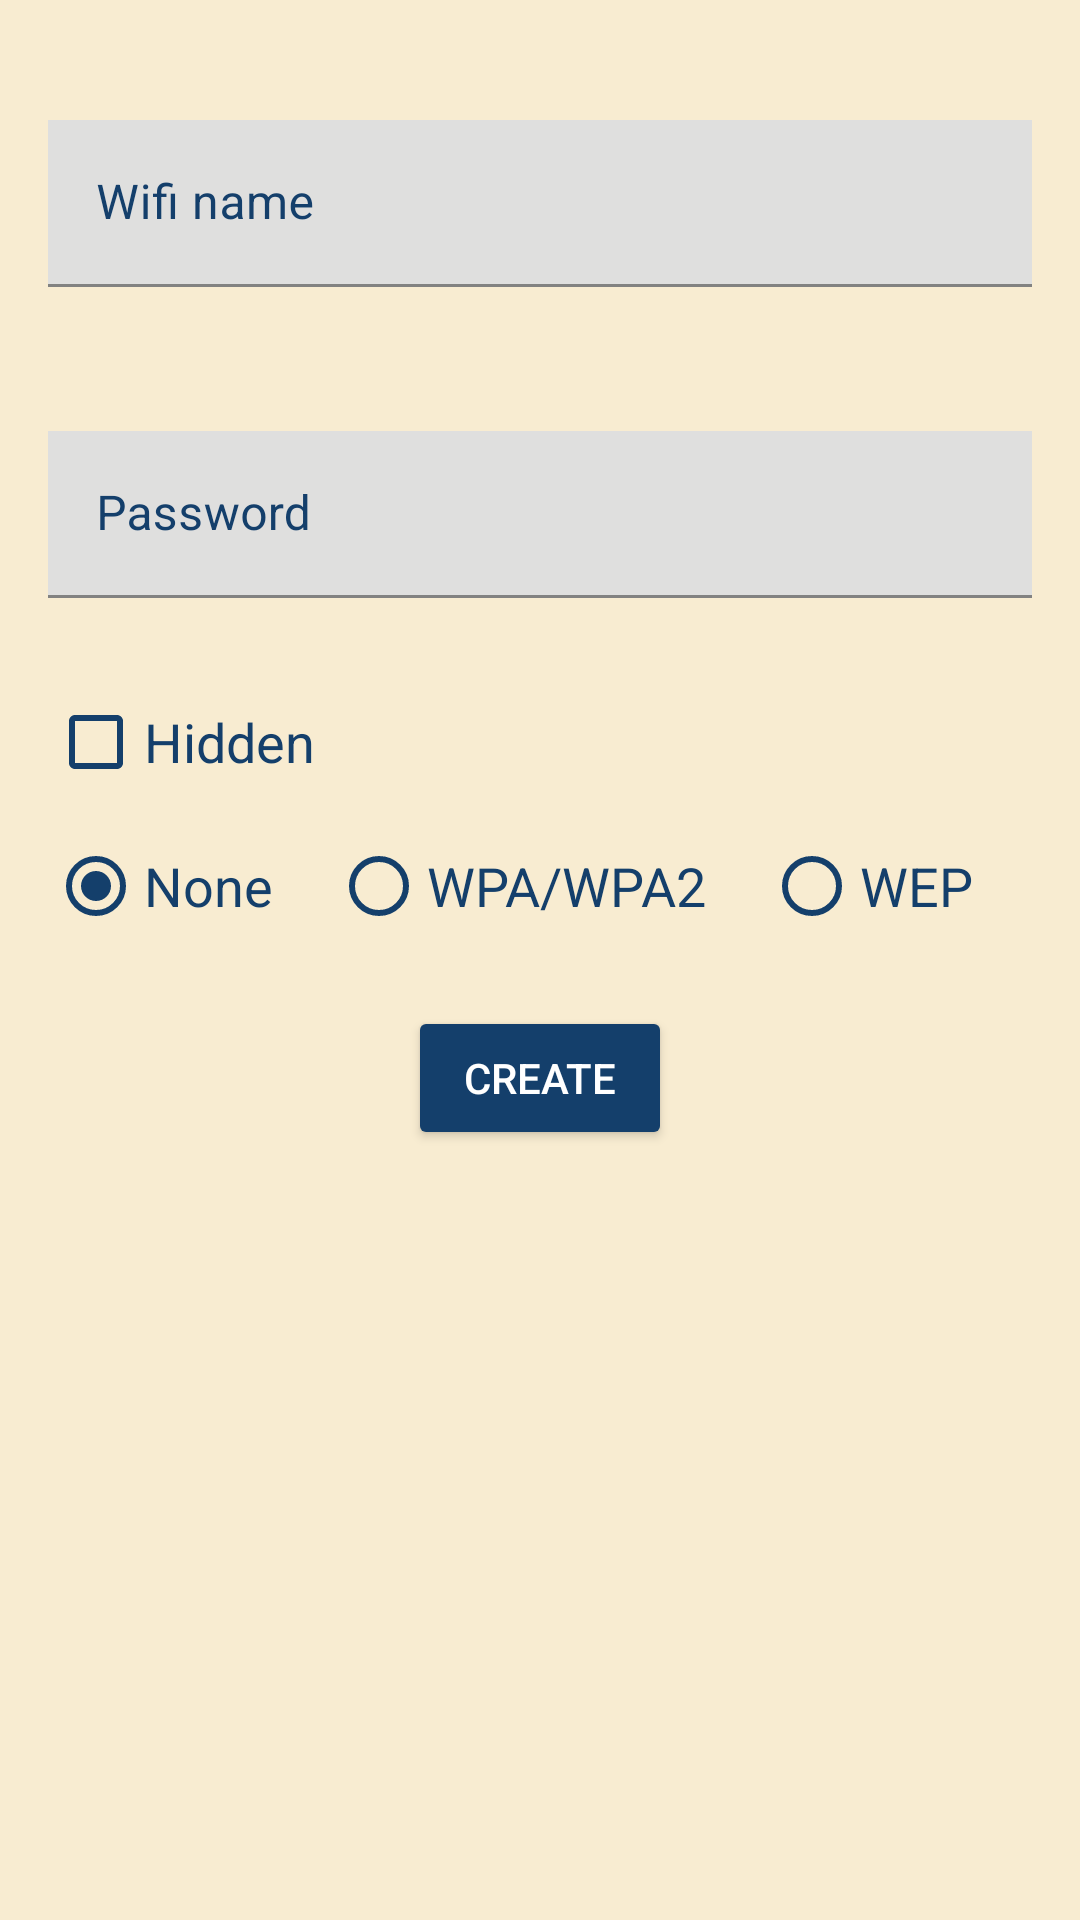

The Android layout XML behind this screen, and the referenced resources:
<!-- AndroidManifest.xml: application theme Theme.QRCode -->
<!-- res/layout/fragment_wifi_studio.xml -->
<?xml version="1.0" encoding="utf-8"?>
<layout xmlns:android="http://schemas.android.com/apk/res/android"
    xmlns:tools="http://schemas.android.com/tools">

    <data>

    </data>

    <LinearLayout
        style="@style/linear_layout_background_style"
        tools:context=".view.studio.EmailStudioFragment">

        <com.google.android.material.textfield.TextInputLayout
            style="@style/text_input_layout_style"
            android:hint="@string/wifi_name">

            <com.google.android.material.textfield.TextInputEditText
                android:id="@+id/wifi_studio_name_et"
                style="@style/text_input_edittext_style"
                android:inputType="text" />

        </com.google.android.material.textfield.TextInputLayout>

        <com.google.android.material.textfield.TextInputLayout
            style="@style/text_input_layout_style"
            android:hint="@string/password">

            <com.google.android.material.textfield.TextInputEditText
                android:id="@+id/wifi_studio_password_et"
                style="@style/text_input_edittext_style"
                android:inputType="textPassword" />

        </com.google.android.material.textfield.TextInputLayout>

        <CheckBox
            android:id="@+id/wifi_studio_hidden_cb"
            style="@style/data_text_style"
            android:layout_width="wrap_content"
            android:layout_height="wrap_content"
            android:buttonTint="@color/blue"
            android:text="@string/hidden"
            android:textColor="@color/blue" />

        <RadioGroup
            android:layout_width="match_parent"
            android:layout_height="wrap_content"
            android:orientation="horizontal"
            android:weightSum="3">

            <RadioButton
                android:id="@+id/wifi_studio_encryption_none_rb"
                style="@style/data_text_style"
                android:layout_width="wrap_content"
                android:layout_height="wrap_content"
                android:layout_weight="1"
                android:buttonTint="@color/blue"
                android:checked="true"
                android:text="@string/none"
                android:textColor="@color/blue" />

            <RadioButton
                android:id="@+id/wifi_studio_encryption_wpa_rb"
                style="@style/data_text_style"
                android:layout_width="wrap_content"
                android:layout_height="wrap_content"
                android:layout_weight="1"
                android:buttonTint="@color/blue"
                android:text="@string/wpa_wpa2"
                android:textColor="@color/blue" />

            <RadioButton
                android:id="@+id/wifi_studio_encryption_wep_rb"
                style="@style/data_text_style"
                android:layout_width="wrap_content"
                android:layout_height="wrap_content"
                android:layout_weight="1"
                android:buttonTint="@color/blue"
                android:text="@string/wep"
                android:textColor="@color/blue" />

        </RadioGroup>

        <Button
            android:id="@+id/create_btn"
            style="@style/button_center_style"
            android:text="@string/create" />

    </LinearLayout>
</layout>
<!-- resources referenced by this layout -->
<resources>
  <color name="blue">#143F6B</color>
  <string name="create">Create</string>
  <string name="hidden">Hidden</string>
  <string name="none">None</string>
  <string name="password">Password</string>
  <string name="wep">WEP</string>
  <string name="wifi_name">Wifi name</string>
  <string name="wpa_wpa2">WPA/WPA2</string>
  <style name="button_center_style">
          <item name="android:layout_width">wrap_content</item>
          <item name="android:layout_height">wrap_content</item>
          <item name="android:layout_gravity">center</item>
          <item name="android:backgroundTint">@color/blue</item>
          <item name="android:textColor">@color/white</item>
          <item name="android:layout_marginVertical">16dp</item>
      </style>
  <style name="data_text_style">
          <item name="android:layout_width">match_parent</item>
          <item name="android:layout_height">wrap_content</item>
          <item name="android:textColor">@color/black</item>
          "
          <item name="android:textSize">18sp</item>
      </style>
  <style name="linear_layout_background_style">
          <item name="android:layout_width">match_parent</item>
          <item name="android:layout_height">match_parent</item>
          <item name="android:orientation">vertical</item>
          <item name="android:background">@color/background_light</item>
          <item name="android:padding">16dp</item>
      </style>
  <style name="text_input_edittext_style">
          <item name="android:layout_width">match_parent</item>
          <item name="android:layout_height">wrap_content</item>
          <item name="android:background">@color/gray_light</item>
          <item name="android:textColor">@color/blue</item>
          <item name="android:textColorHint">@color/blue</item>
      </style>
  <style name="text_input_layout_style">
          <item name="android:layout_width">match_parent</item>
          <item name="android:layout_height">wrap_content</item>
          <item name="android:layout_marginVertical">24dp</item>
          <item name="android:textColorHint">@color/blue</item>
          <item name="boxStrokeColor">@color/blue</item>
      </style>
  <style name="Theme.QRCode" parent="Theme.MaterialComponents.Light.DarkActionBar">
          
          <item name="colorPrimary">@color/purple_500</item>
          <item name="colorPrimaryVariant">@color/purple_700</item>
          <item name="colorOnPrimary">@color/white</item>
          
          <item name="colorSecondary">@color/teal_200</item>
          <item name="colorSecondaryVariant">@color/teal_700</item>
          <item name="colorOnSecondary">@color/black</item>
          
          <item name="android:statusBarColor" tools:targetApi="l">?attr/colorPrimaryVariant</item>
          
      </style>
  <color name="white">#FFFFFFFF</color>
  <color name="black">#FF000000</color>
  <color name="background_light">#F8ECD1</color>
  <color name="gray_light">#DFDFDE</color>
  <color name="purple_500">#FF6200EE</color>
  <color name="purple_700">#FF3700B3</color>
  <color name="teal_200">#FF03DAC5</color>
  <color name="teal_700">#FF018786</color>
</resources>
